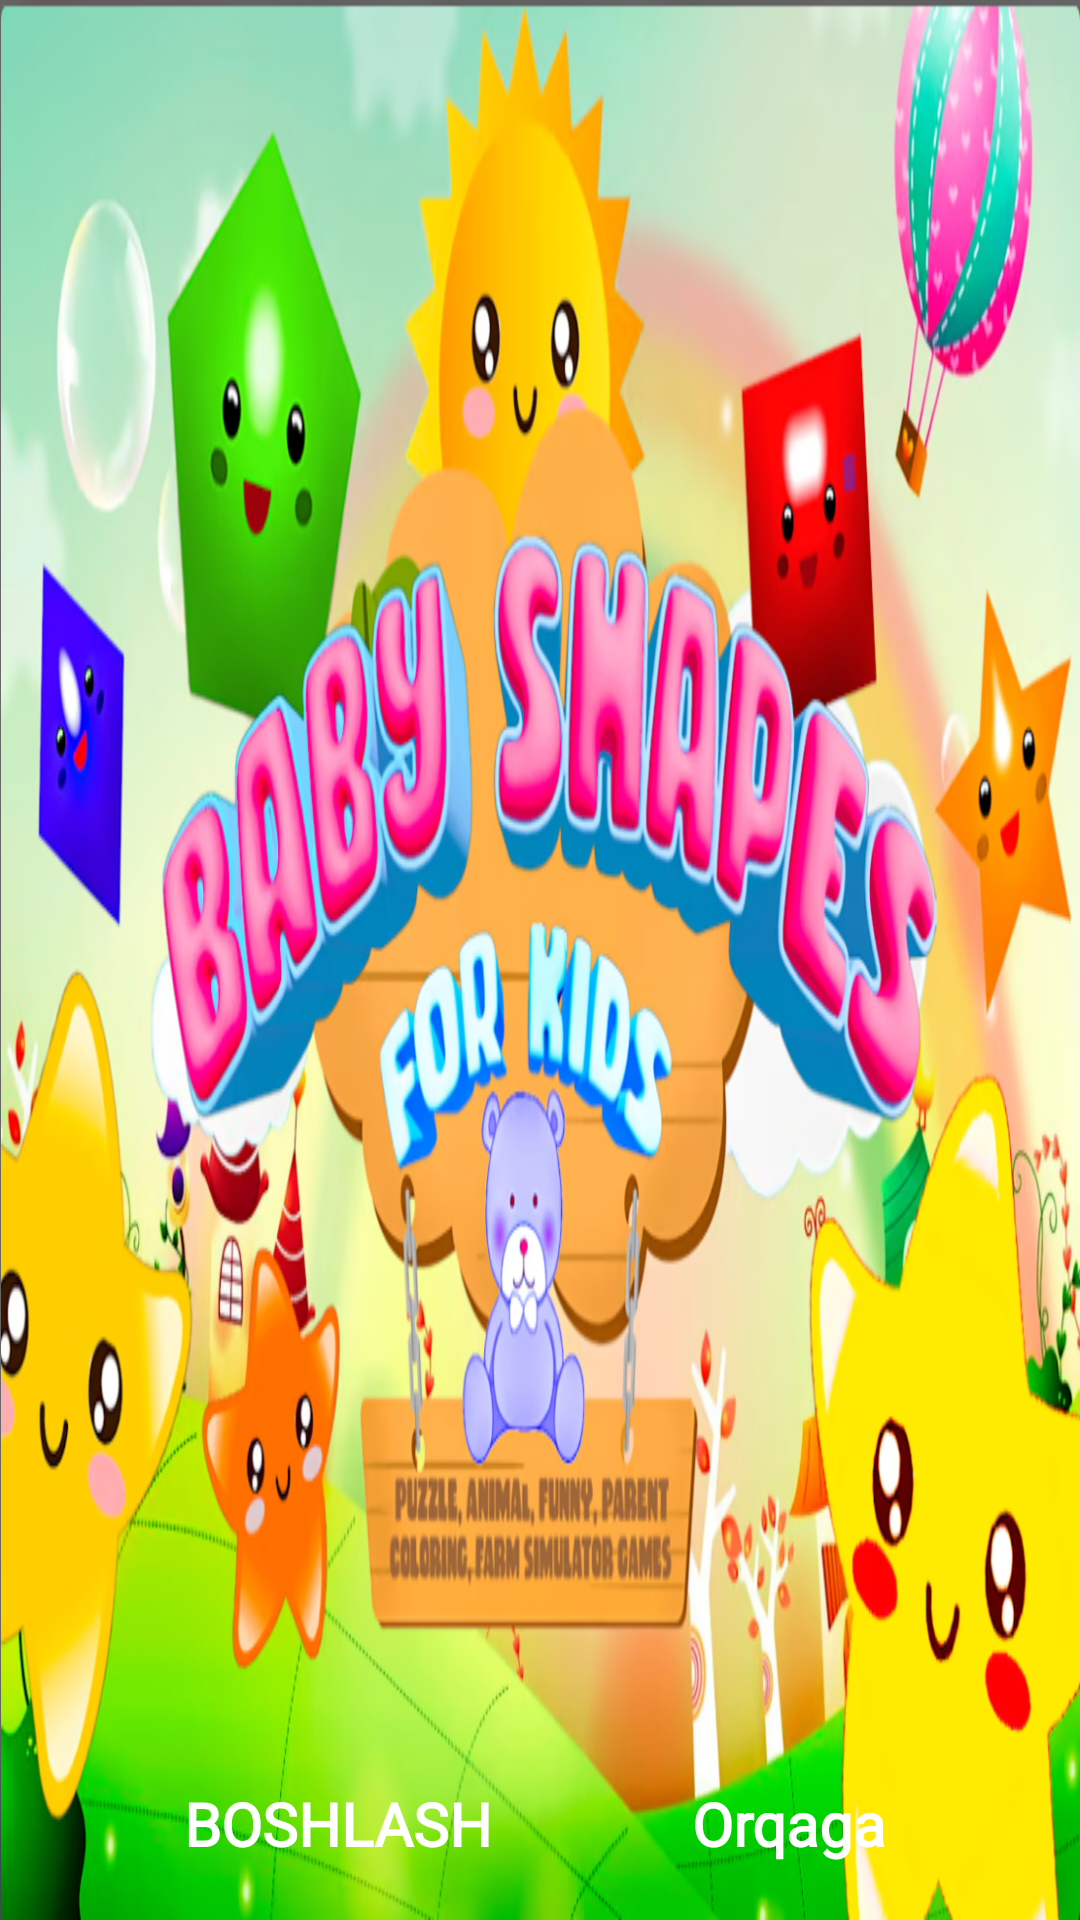

Produce the Android XML layout that renders to this screen, including the resource entries it uses.
<!-- AndroidManifest.xml: application theme Theme.SmartChild -->
<!-- res/layout/fragment_begin_game.xml -->
<?xml version="1.0" encoding="utf-8"?>
<LinearLayout xmlns:android="http://schemas.android.com/apk/res/android"
    xmlns:app="http://schemas.android.com/apk/res-auto"
    xmlns:tools="http://schemas.android.com/tools"
    android:layout_width="match_parent"
    android:layout_height="match_parent"
    android:background="@drawable/background_pic"
    android:gravity="bottom|center_horizontal"
    tools:context=".ShapesGame.BeginGame">

    <Button
        android:id="@+id/btnStart"
        style="@style/Widget.MaterialComponents.Button.Icon"
        android:layout_width="wrap_content"
        android:layout_height="wrap_content"
        android:layout_gravity="bottom|center"
        android:layout_marginBottom="4dp"
        android:layout_marginEnd="40dp"
        android:background="@drawable/button_shape"
        android:backgroundTint="@color/white"
        android:backgroundTintMode="src_over"
        android:fontFamily="@font/montserrat"
        android:paddingEnd="15dp"
        android:text="@string/Boshlash"
        android:textColor="@color/white"
        android:textSize="20sp"
        android:textStyle="bold"
        app:icon="@drawable/ic_start_game"
        app:iconSize="30dp"
        app:iconTint="?android:attr/colorPressedHighlight"
        tools:ignore="RtlSymmetry" />

    <Button
        android:id="@+id/btNBack"
        style="@style/Widget.MaterialComponents.Button.Icon"
        android:layout_width="wrap_content"
        android:layout_height="wrap_content"
        android:layout_gravity="bottom|center"
        android:layout_marginBottom="4dp"
        android:background="@drawable/button_shape"
        android:backgroundTint="@color/white"
        android:backgroundTintMode="src_over"
        android:fontFamily="@font/montserrat"
        android:paddingEnd="15dp"
        android:text="@string/OrqagaQaytish"
        android:textColor="@color/white"
        android:textSize="20sp"
        android:textStyle="bold"
        app:icon="@drawable/previous"
        app:iconSize="20dp"
        app:iconTint="?android:attr/colorPressedHighlight"
        tools:ignore="RtlSymmetry" />


</LinearLayout>
<!-- resources referenced by this layout -->
<resources>
  <color name="white">#FFFFFFFF</color>
  <!-- drawable background_pic: png bitmap (drawable, 782793 bytes) -->
  <!-- drawable ic_start_game (drawable) -->
  <vector android:height="28dp" android:tint="#E8DA48"
      android:viewportHeight="24" android:viewportWidth="24"
      android:width="28dp" xmlns:android="http://schemas.android.com/apk/res/android">
      <path android:fillColor="@android:color/white" android:pathData="M12,2C6.48,2 2,6.48 2,12s4.48,10 10,10s10,-4.48 10,-10S17.52,2 12,2zM12,20c-4.41,0 -8,-3.59 -8,-8s3.59,-8 8,-8s8,3.59 8,8S16.41,20 12,20zM9.5,16.5l7,-4.5l-7,-4.5V16.5z"/>
  </vector>
  <string name="Boshlash">BOSHLASH</string>
  <string name="OrqagaQaytish">Orqaga</string>
  <style name="Theme.SmartChild" parent="Theme.MaterialComponents.Light.NoActionBar">
          <item name="android:navigationBarColor">@android:color/transparent</item>
          <item name="android:statusBarColor">@color/green1</item>
          <item name="android:windowLightStatusBar">true</item>
      </style>
  <color name="green1">#029907</color>
</resources>
